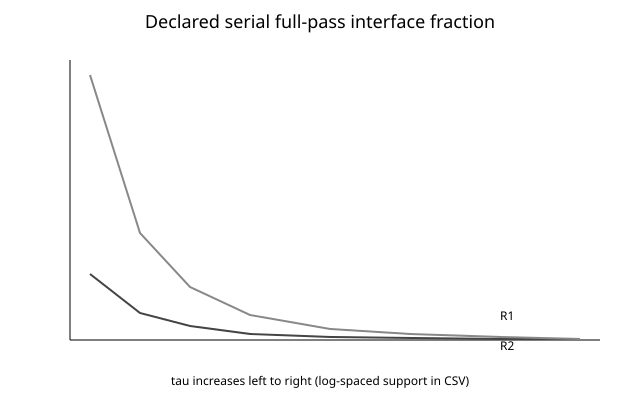

Values plotted in this chart, from the file beside it:
tau_s, scan_mode, reads_per_s, interface_fraction, interface_percent
0.2, R1, 2621440, 0.2359, 23.59
0.2, R2, 10485760, 0.9437, 94.37
0.5, R1, 1048576, 0.09437, 9.437
0.5, R2, 4194304, 0.3775, 37.75
1, R1, 524288, 0.04719, 4.719
1, R2, 2097152, 0.1887, 18.87
2, R1, 262144, 0.02359, 2.359
2, R2, 1048576, 0.09437, 9.437
5, R1, 104858, 0.009437, 0.9437
5, R2, 419430, 0.03775, 3.775
10, R1, 52429, 0.004719, 0.4719
10, R2, 209715, 0.01887, 1.887
20, R1, 26214, 0.002359, 0.2359
20, R2, 104858, 0.009437, 0.9437
45, R1, 11651, 0.001049, 0.1049
45, R2, 46603, 0.004194, 0.4194
100, R1, 5243, 0.0004719, 0.04719
100, R2, 20972, 0.001887, 0.1887
300, R1, 1748, 0.0001573, 0.01573
300, R2, 6991, 0.0006291, 0.06291
1000, R1, 524.3, 0.00004719, 0.004719
1000, R2, 2097, 0.0001887, 0.01887
3600, R1, 145.6, 0.00001311, 0.001311
3600, R2, 582.5, 0.00005243, 0.005243
